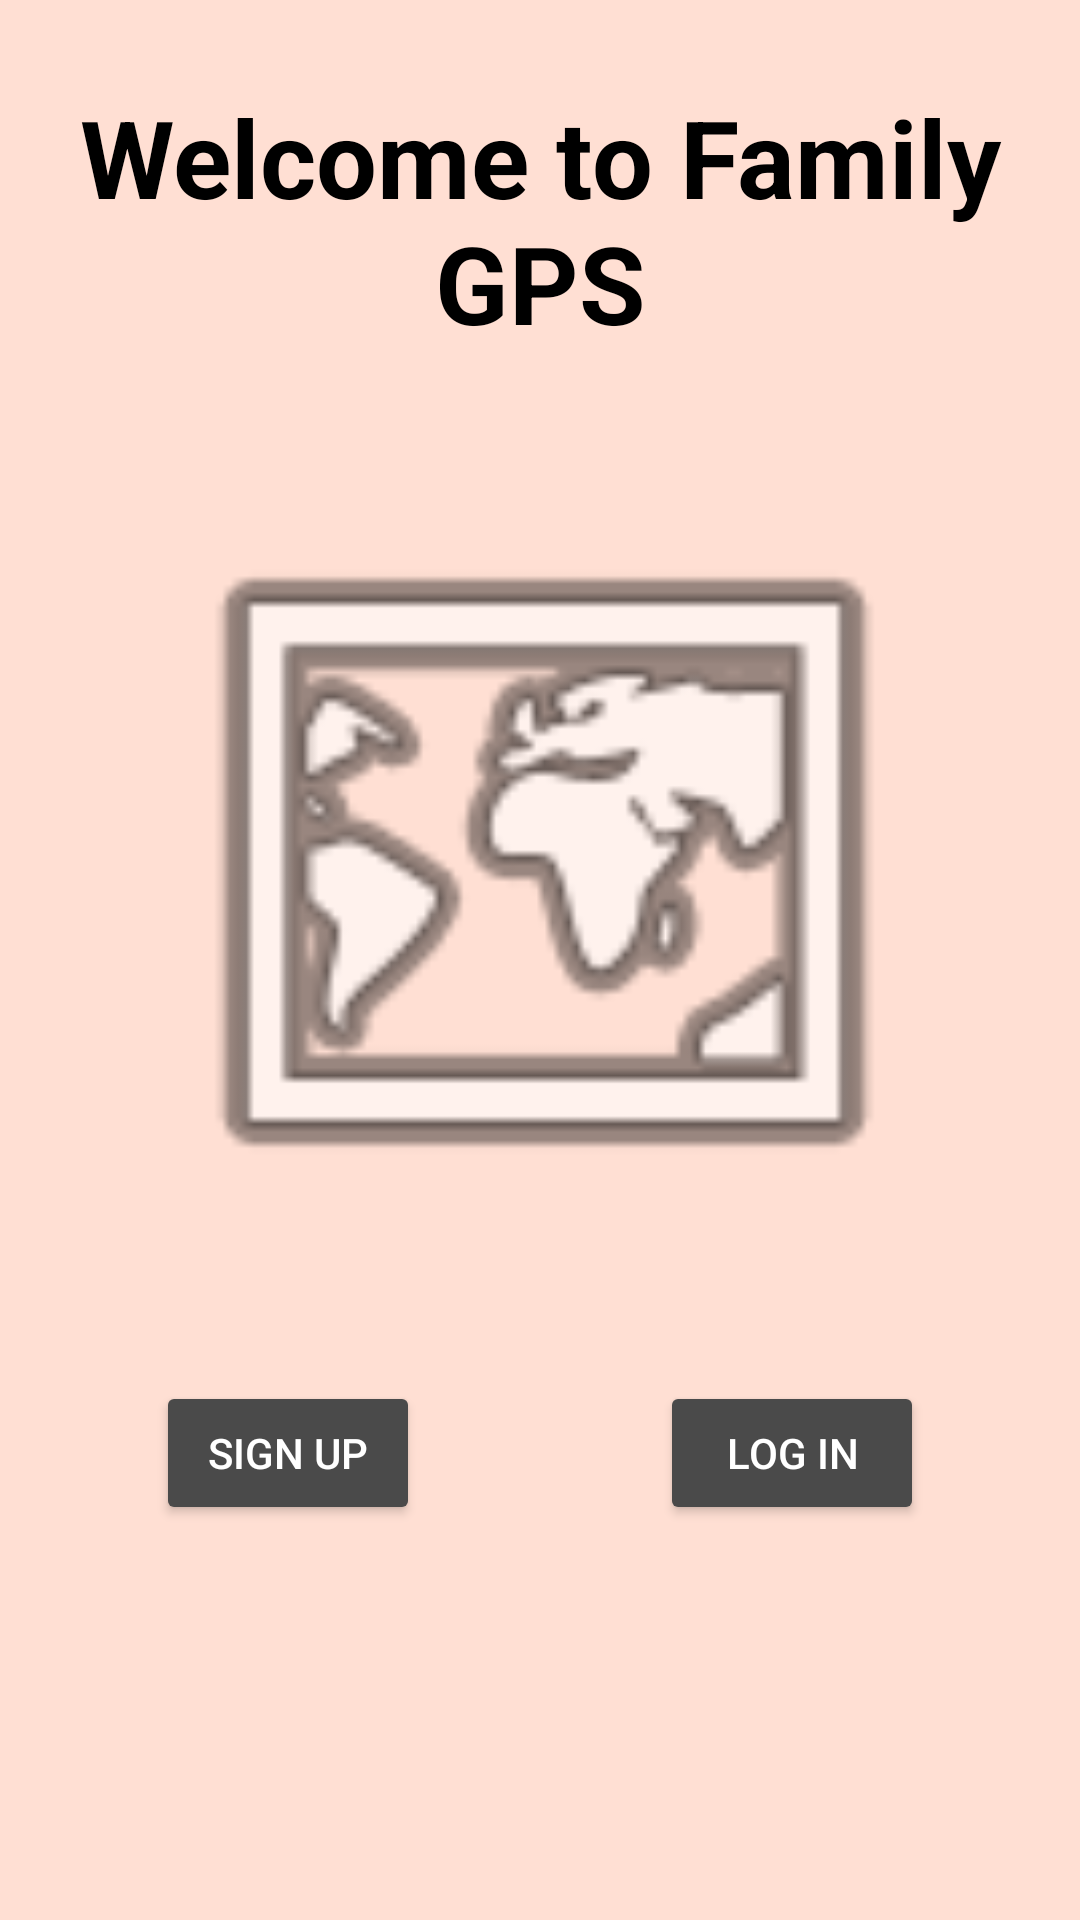

Here is an Android app screen rendered from its layout file. Give the layout XML and the strings, colors and styles it references.
<!-- AndroidManifest.xml: application theme Theme.SimpleLoginApp -->
<!-- res/layout/activity_main.xml -->
<?xml version="1.0" encoding="utf-8"?>
<androidx.constraintlayout.widget.ConstraintLayout xmlns:android="http://schemas.android.com/apk/res/android"
    xmlns:app="http://schemas.android.com/apk/res-auto"
    xmlns:tools="http://schemas.android.com/tools"
    android:layout_width="match_parent"
    android:layout_height="match_parent"
    android:background="#FFDFD3"
    tools:context=".MainActivity">

    <ImageView
        android:id="@+id/ivMap"
        android:layout_width="307dp"
        android:layout_height="258dp"
        app:layout_constraintBottom_toBottomOf="parent"
        app:layout_constraintEnd_toEndOf="parent"
        app:layout_constraintStart_toStartOf="parent"
        app:layout_constraintTop_toBottomOf="@+id/tvWelcome"
        app:layout_constraintVertical_bias="0.152"
        app:srcCompat="@android:drawable/ic_menu_mapmode"
        android:contentDescription="@string/todo" />

    <TextView
        android:id="@+id/tvWelcome"
        android:layout_width="wrap_content"
        android:layout_height="wrap_content"
        android:layout_marginTop="28dp"
        android:gravity="center"
        android:text="@string/welcome_to_family_gps"
        android:textColor="#000000"
        android:textSize="36sp"
        android:textStyle="bold"
        app:layout_constraintEnd_toEndOf="parent"
        app:layout_constraintStart_toStartOf="parent"
        app:layout_constraintTop_toTopOf="parent" />

    <Button
        android:id="@+id/btnSignUp"
        android:layout_width="wrap_content"
        android:layout_height="wrap_content"
        android:layout_marginStart="52dp"
        android:layout_marginLeft="52dp"
        android:layout_marginTop="44dp"
        android:text="@string/sign_up"
        android:textColor="#FFFFFF"
        app:backgroundTint="#4A4A4A"
        app:layout_constraintStart_toStartOf="parent"
        app:layout_constraintTop_toBottomOf="@+id/ivMap" />

    <Button
        android:id="@+id/btnLogin"
        android:layout_width="wrap_content"
        android:layout_height="wrap_content"
        android:layout_marginTop="44dp"
        android:layout_marginEnd="52dp"
        android:layout_marginRight="52dp"
        android:text="@string/log_in"
        android:textColor="#FFFFFF"
        app:backgroundTint="#4A4A4A"
        app:layout_constraintEnd_toEndOf="parent"
        app:layout_constraintTop_toBottomOf="@+id/ivMap" />

</androidx.constraintlayout.widget.ConstraintLayout>
<!-- resources referenced by this layout -->
<resources>
  <string name="log_in">Log In</string>
  <string name="sign_up">Sign Up</string>
  <string name="todo">TODO</string>
  <string name="welcome_to_family_gps">Welcome to Family GPS</string>
  <style name="Theme.SimpleLoginApp" parent="Theme.MaterialComponents.DayNight.DarkActionBar">
          
          <item name="colorPrimary">@color/black</item>
          <item name="colorPrimaryVariant">@color/black</item>
          <item name="colorOnPrimary">@color/white</item>
          
          <item name="colorSecondary">@color/teal_200</item>
          <item name="colorSecondaryVariant">@color/teal_700</item>
          <item name="colorOnSecondary">@color/black</item>
          
          <item name="android:statusBarColor" tools:targetApi="l">?attr/colorPrimaryVariant</item>
          
          <item name="android:textColorHint">@color/black</item>
      </style>
  <!-- not gathered from this repository: default colours our renderer supplied (Android Studio template values) -->
  <color name="teal_200">#FF03DAC5</color>
  <color name="teal_700">#FF018786</color>
  <color name="black">#FF000000</color>
  <color name="white">#FFFFFFFF</color>
</resources>
